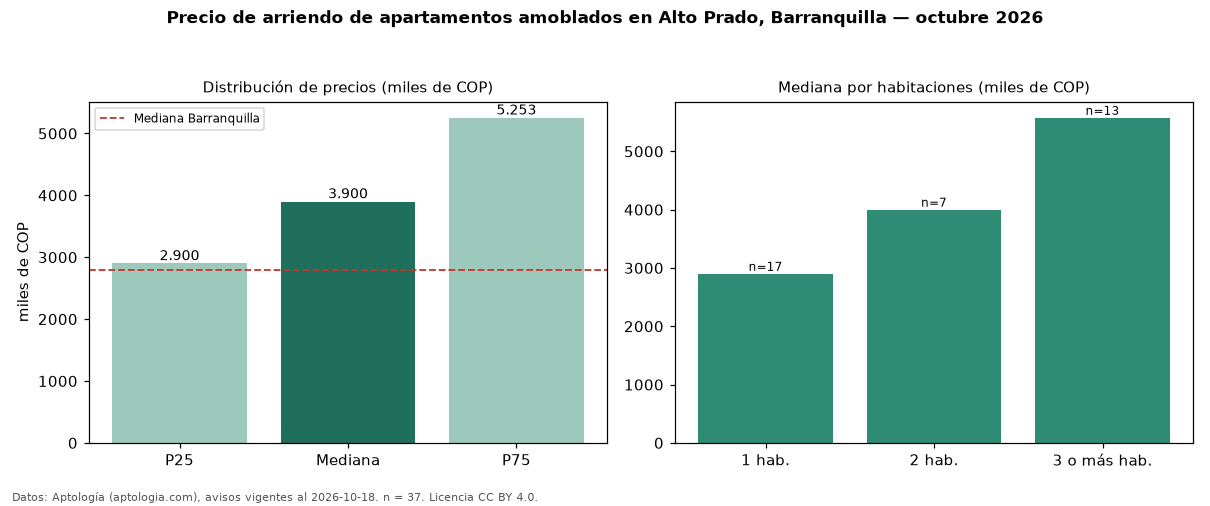

The data file committed next to this chart (first rows):
seccion, metrica, valor, moneda, n
filtro, amob, amoblados, , 37
precio, p25, 2900000, COP, 37
precio, mediana, 3900000, COP, 37
precio, p75, 5252780, COP, 37
precio, minimo, 1000000, COP, 37
precio, maximo, 15000000, COP, 37
m2, mediana_precio_m2, 50088, COP, 36
m2, area_mediana_m2, 73.0, m2, 36
admin, mediana_admin_mes, 500000, COP, 19
banos, mediana_banos, 2.0, , 
parqueadero, pct_con_parqueadero, 97.3, %, 37
estrato, estrato_mas_frecuente, 6, , 37
habitaciones, 1, 2900000, COP, 17
habitaciones, 2, 4000000, COP, 7
habitaciones, 3+, 5575000, COP, 13
ciudad, mediana_ciudad_referencia, 2800000, COP, 
ciudad, mediana_m2_ciudad, 33654, COP, 
fuente, fecha_datos, 2026-10-18, , 
fuente, atribucion, https://www.aptologia.com/arriendo/barra…, , 
fuente, licencia, CC BY 4.0, , 
